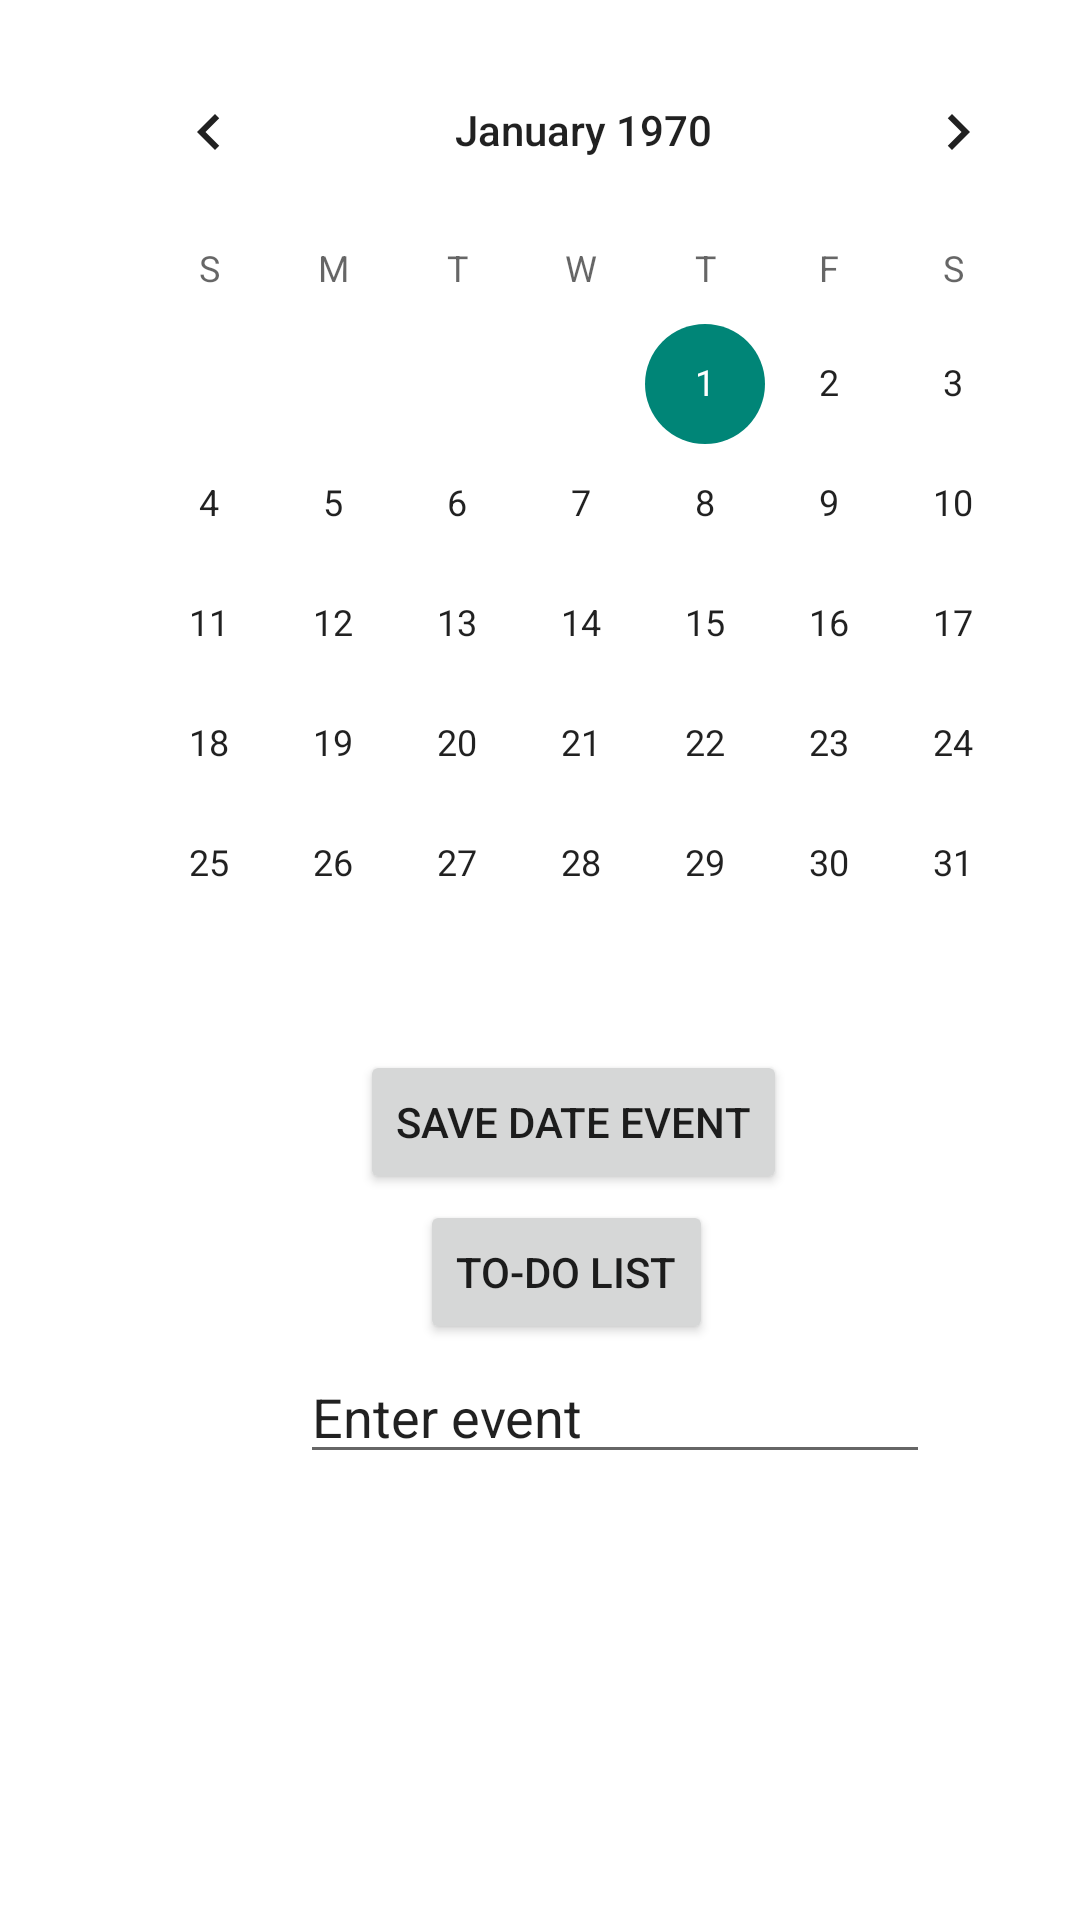

Here is an Android app screen rendered from its layout file. Give the layout XML and the strings, colors and styles it references.
<!-- AndroidManifest.xml: activity theme SplashScreenTheme -->
<!-- res/layout/activity_main.xml -->
<?xml version="1.0" encoding="utf-8"?>
<RelativeLayout xmlns:android="http://schemas.android.com/apk/res/android"
    xmlns:tools="http://schemas.android.com/tools"
    android:layout_width="match_parent"
    android:layout_height="match_parent"
    tools:context=".MainActivity"
    android:background="@color/white">

    <CalendarView
        android:id="@+id/calendarView"
        android:layout_width="wrap_content"
        android:layout_height="wrap_content"
        android:layout_marginStart="29dp"
        android:layout_marginTop="10dp" />

    <Button
        android:id="@+id/button"
        android:layout_width="wrap_content"
        android:layout_height="wrap_content"
        android:layout_marginStart="120dp"
        android:layout_marginTop="350dp"
        android:onClick="InsertDatabase"
        android:text="@string/save_date_event" />

    <Button
        android:id="@+id/button2"
        android:layout_marginTop="400dp"
        android:layout_marginStart="140dp"
        android:layout_width="wrap_content"
        android:layout_height="wrap_content"
        android:text="@string/to_do_list"
        />


    <EditText
        android:id="@+id/EventText"
        android:layout_width="wrap_content"
        android:layout_height="wrap_content"
        android:layout_marginStart="100dp"
        android:layout_marginTop="450dp"
        android:autofillHints=""
        android:ems="10"
        android:hint="@string/enter_event"
        android:inputType="textPersonName"
        android:text="@string/enter_event" />

</RelativeLayout>
<!-- resources referenced by this layout -->
<resources>
  <string name="enter_event">Enter event</string>
  <string name="save_date_event">Save Date Event</string>
  <string name="to_do_list">To-do list</string>
  <style name="SplashScreenTheme" parent="Theme.AppCompat.Light.DarkActionBar">
          <item name="android:windowBackground">@drawable/sp</item>
      </style>
  <!-- drawable sp: jpg bitmap (drawable-v24, 18383 bytes) -->
  <!-- not gathered from this repository: default colours our renderer supplied (Android Studio template values) -->
  <color name="white">#FFFFFFFF</color>
</resources>
